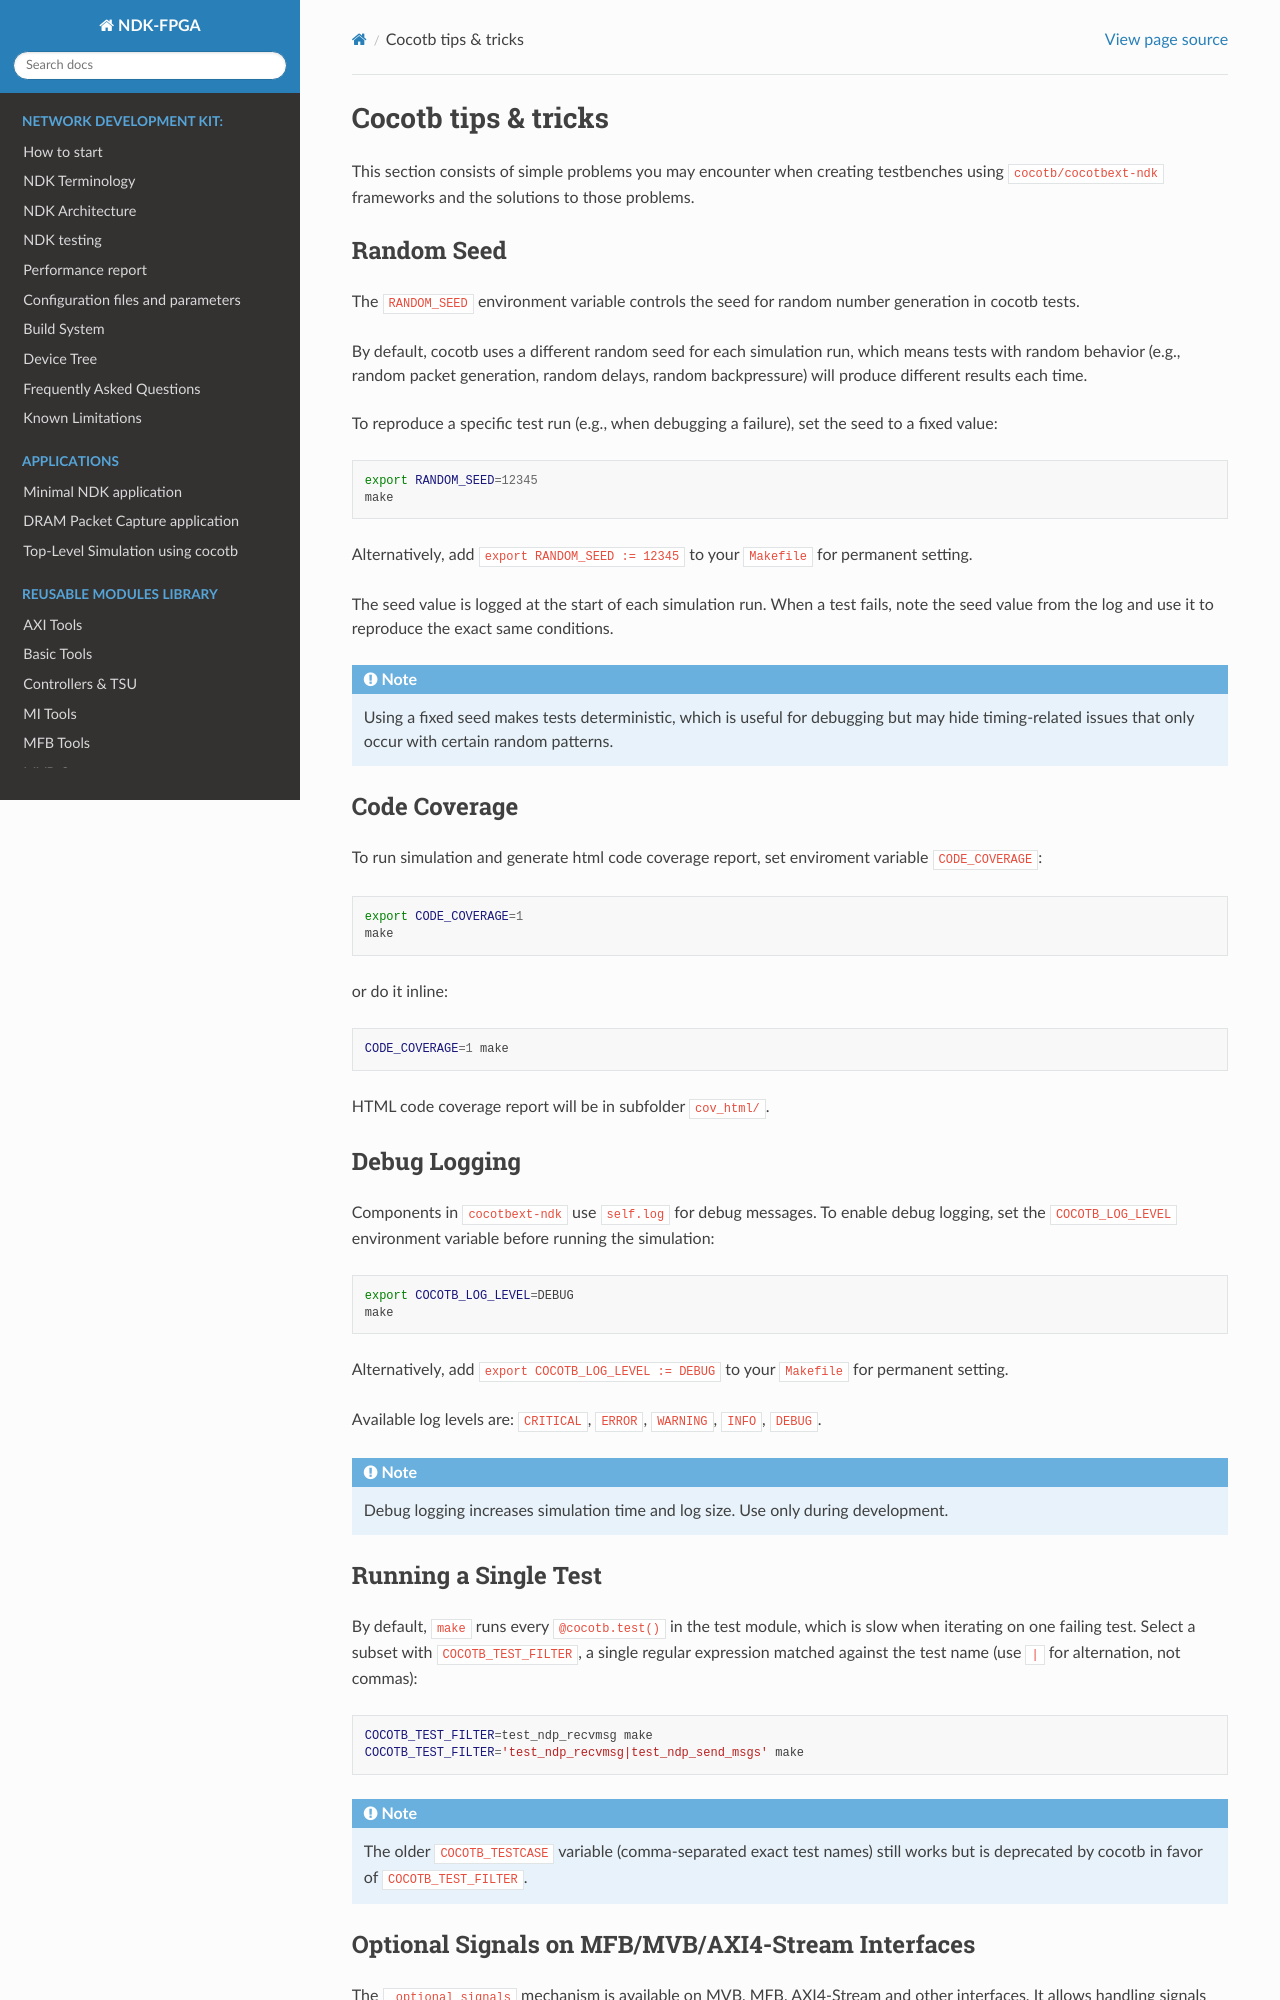

repository: CESNET/ndk-fpga · page: devel/cocotb_tips_and_tricks.html · generator: sphinx

====================
Cocotb tips & tricks
====================

This section consists of simple problems you may encounter when creating testbenches
using ``cocotb/cocotbext-ndk`` frameworks and the solutions to those problems.

Random Seed
===========

The ``RANDOM_SEED`` environment variable controls the seed for random number generation in cocotb tests.

By default, cocotb uses a different random seed for each simulation run, which means tests with random behavior (e.g., random packet generation, random delays, random backpressure) will produce different results each time.

To reproduce a specific test run (e.g., when debugging a failure), set the seed to a fixed value:

.. code-block:: bash

    export RANDOM_SEED=12345
    make

Alternatively, add ``export RANDOM_SEED := 12345`` to your ``Makefile`` for permanent setting.

The seed value is logged at the start of each simulation run. When a test fails, note the seed value from the log and use it to reproduce the exact same conditions.

.. note:: Using a fixed seed makes tests deterministic, which is useful for debugging but may hide timing-related issues that only occur with certain random patterns.

Code Coverage
=============

To run simulation and generate html code coverage report, set enviroment variable ``CODE_COVERAGE``:

.. code-block:: bash

    export CODE_COVERAGE=1
    make

or do it inline:

.. code-block:: bash

    CODE_COVERAGE=1 make

HTML code coverage report will be in subfolder ``cov_html/``.

Debug Logging
=============

Components in ``cocotbext-ndk`` use ``self.log`` for debug messages. To enable debug logging, set the ``COCOTB_LOG_LEVEL`` environment variable before running the simulation:

.. code-block:: bash

    export COCOTB_LOG_LEVEL=DEBUG
    make

Alternatively, add ``export COCOTB_LOG_LEVEL := DEBUG`` to your ``Makefile`` for permanent setting.

Available log levels are: ``CRITICAL``, ``ERROR``, ``WARNING``, ``INFO``, ``DEBUG``.

.. note:: Debug logging increases simulation time and log size. Use only during development.

Running a Single Test
=====================

By default, ``make`` runs every ``@cocotb.test()`` in the test module, which is slow when iterating on one failing
test. Select a subset with ``COCOTB_TEST_FILTER``, a single regular expression matched against the test name
(use ``|`` for alternation, not commas):

.. code-block:: bash

    COCOTB_TEST_FILTER=test_ndp_recvmsg make
    COCOTB_TEST_FILTER='test_ndp_recvmsg|test_ndp_send_msgs' make

.. note:: The older ``COCOTB_TESTCASE`` variable (comma-separated exact test names) still works but is deprecated by
    cocotb in favor of ``COCOTB_TEST_FILTER``.
